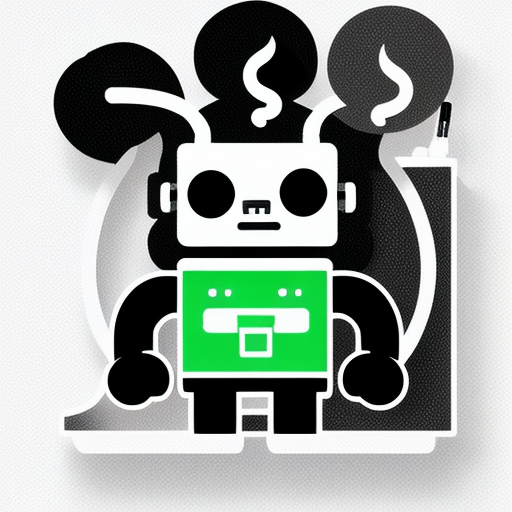
Generation parameters embedded in this image by AUTOMATIC1111 Stable Diffusion web UI or a fork of it (Forge, ...) (PNG 'parameters' text chunk):
Simple and iconic icon design of combining  smoking, smoke from cigarette, and cute robot motifs, vector drawing, trending on behance ,simple, minimal, cute, happy, white background and green contents, JT
Negative prompt: photorealistic, complicated, horror, scary, shadow, 
Steps: 20, Sampler: DPM++ 2M SDE Karras, CFG scale: 10.5, Seed: 3688702125, Size: 512x512, Model hash: 107d2a241b, Model: cyberrealistic_v31, Version: v1.4.0-2-g8d0078b6